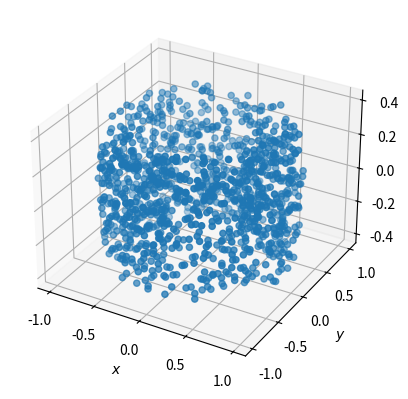
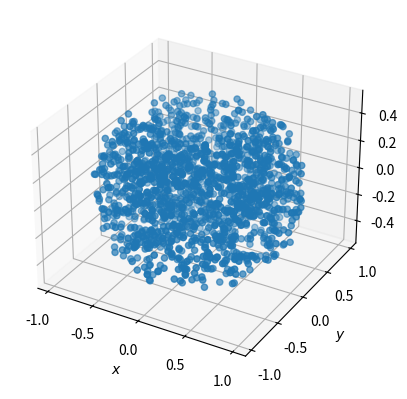
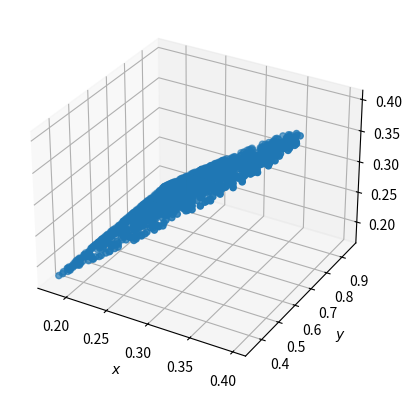
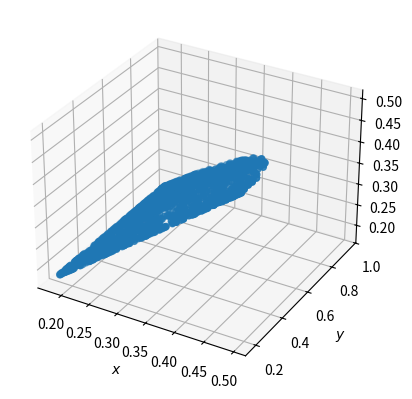
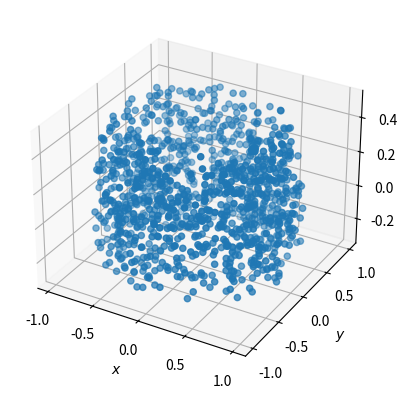

Reproduce these figures in Python, in order.
import numpy as np
import matplotlib.pyplot as plt

np.random.seed(40)
SAMPLE_SIZE = 100000
BOX_BOUND = 2.5


def is_in_sphere(x, y, z, k):
    """
    Conditional function that checks if a point (x,y,z) is within a sphere with radius k.
    """
    return x**2 + y**2 + z**2 <= k**2


def is_in_torus(x, y, z, r, R, x_0, y_0, z_0):
    """
    Conditional function that checks if a point (x,y,z) is within a torus with minor radius r,
    major radius R.
    """
    return (np.sqrt((x-x_0)**2 + (y-y_0)**2) - R)**2 + (z-z_0)**2 <= r**2


def uniform_random_sample_cube(size, num_samples):
    """
    Uniformly samples num_samples points (x,y,z) in a cube with measurements [size]x[size]x[size].
    """
    return (
        np.random.uniform(-0.5 * size, 0.5 * size, num_samples),
        np.random.uniform(-0.5 * size, 0.5 * size, num_samples),
        np.random.uniform(-0.5 * size, 0.5 * size, num_samples)
    )


def deterministic_sample_single_sequence(num_samples, x_0, m):
    """
    Creates a sequence of values using deterministic function X_i+1 = m*X_i(1-X_i).
    """
    samples = np.zeros(num_samples)
    samples[0] = x_0
    for i in range(1, num_samples):
        samples[i] = m*samples[i-1]*(1-samples[i-1])
    return samples


def deterministic_sample(num_samples, m=3.8):
    return (
        deterministic_sample_single_sequence(num_samples, 0.3, m),
        deterministic_sample_single_sequence(num_samples, 0.5, m),
        deterministic_sample_single_sequence(num_samples, 0.7, m)
    )


def points_in_intersection(x_array, y_array, z_array, k, r, R, x_0, y_0, z_0):
    """
    Checks for points (x,y,z) if they exist in the intersection between a sphere with radius
    k and a torus with minor radius r, major radius R, optionally off-center.
    
    Returns number of points in intersection, and the x, y and z arrays containing those points.
    """
    mask = is_in_sphere(x_array, y_array, z_array, k) & is_in_torus(x_array, y_array, z_array, r, R, x_0, y_0, z_0)
    return mask.sum(), x_array[mask], y_array[mask], z_array[mask]


def plot_intersection(x, y, z, sample_fraction=1):
    """
    Displays points in 3D space using a scatter plot. If sample_fraction is passed and not 1,
    the defined fraction will be sampled from the points for plotting.
    """
    if sample_fraction != 1:
        idx = np.random.choice(len(x), int(len(x) * sample_fraction), replace=False)
        x, y, z = x[idx], y[idx], z[idx]
    fig = plt.figure()
    ax = fig.add_subplot(projection='3d')
    ax.scatter(x, y, z)
    ax.set_xlabel(r'$x$')
    ax.set_ylabel(r'$y$')
    ax.set_zlabel(r'$z$')
    plt.show()


def estimate_intersection_volume(x, y, z, k, r, R, box_bound, x_0=0, y_0=0, z_0=0):
    """
    Estimates the volume of the intersection between a sphere with radius k and a torus with
    minor radius r, major radius R using Monte Carlo simulation and random uniform sampling.
    """
    in_intersection, x_in, y_in, z_in = points_in_intersection(x, y, z, k, r, R, x_0, y_0, z_0)
    in_box = SAMPLE_SIZE
    estimated_volume = (in_intersection / in_box) * box_bound**3

    plot_intersection(x_in, y_in, z_in, sample_fraction=0.1)
    return estimated_volume


def estimate_intersection_non_deterministic(k, r, R, box_bound, x_0=0, y_0=0, z_0=0):
    x, y, z = uniform_random_sample_cube(box_bound, SAMPLE_SIZE)
    return estimate_intersection_volume(x, y, z, k, r, R, box_bound, x_0, y_0, z_0)


def estimate_intersection_deterministic(k, r, R, box_bound, x_0=0, y_0=0, z_0=0):
    x, y, z = deterministic_sample(SAMPLE_SIZE)
    return estimate_intersection_volume(x, y, z, k, r, R, box_bound, x_0, y_0, z_0)


print("ASSIGNMENT 1.1")
print(f"Case a: k = 1, R = 0.75 and r = 0.4, ESTIMATED AREA: {estimate_intersection_non_deterministic(1, 0.4, 0.75, BOX_BOUND)}")
print(f"Case b: k = 1, R = 0.5 and r = 0.5, ESTIMATED AREA: {estimate_intersection_non_deterministic(1, 0.5, 0.5, BOX_BOUND)}")


print("ASSIGNMENT 1.2")
print(f"Case a: k = 1, R = 0.75 and r = 0.4, ESTIMATED AREA: {estimate_intersection_deterministic(1, 0.4, 0.75, BOX_BOUND)}")
print(f"Case b: k = 1, R = 0.5 and r = 0.5, ESTIMATED AREA: {estimate_intersection_deterministic(1, 0.5, 0.5, BOX_BOUND)}")


print("ASSIGNMENT 1.3a")
print(f"Case: k = 1, R = 0.75, r = 0.4 and z_0 = 0.1, ESTIMATED AREA: {estimate_intersection_non_deterministic(1, 0.4, 0.75, BOX_BOUND, z_0=0.1)}")
